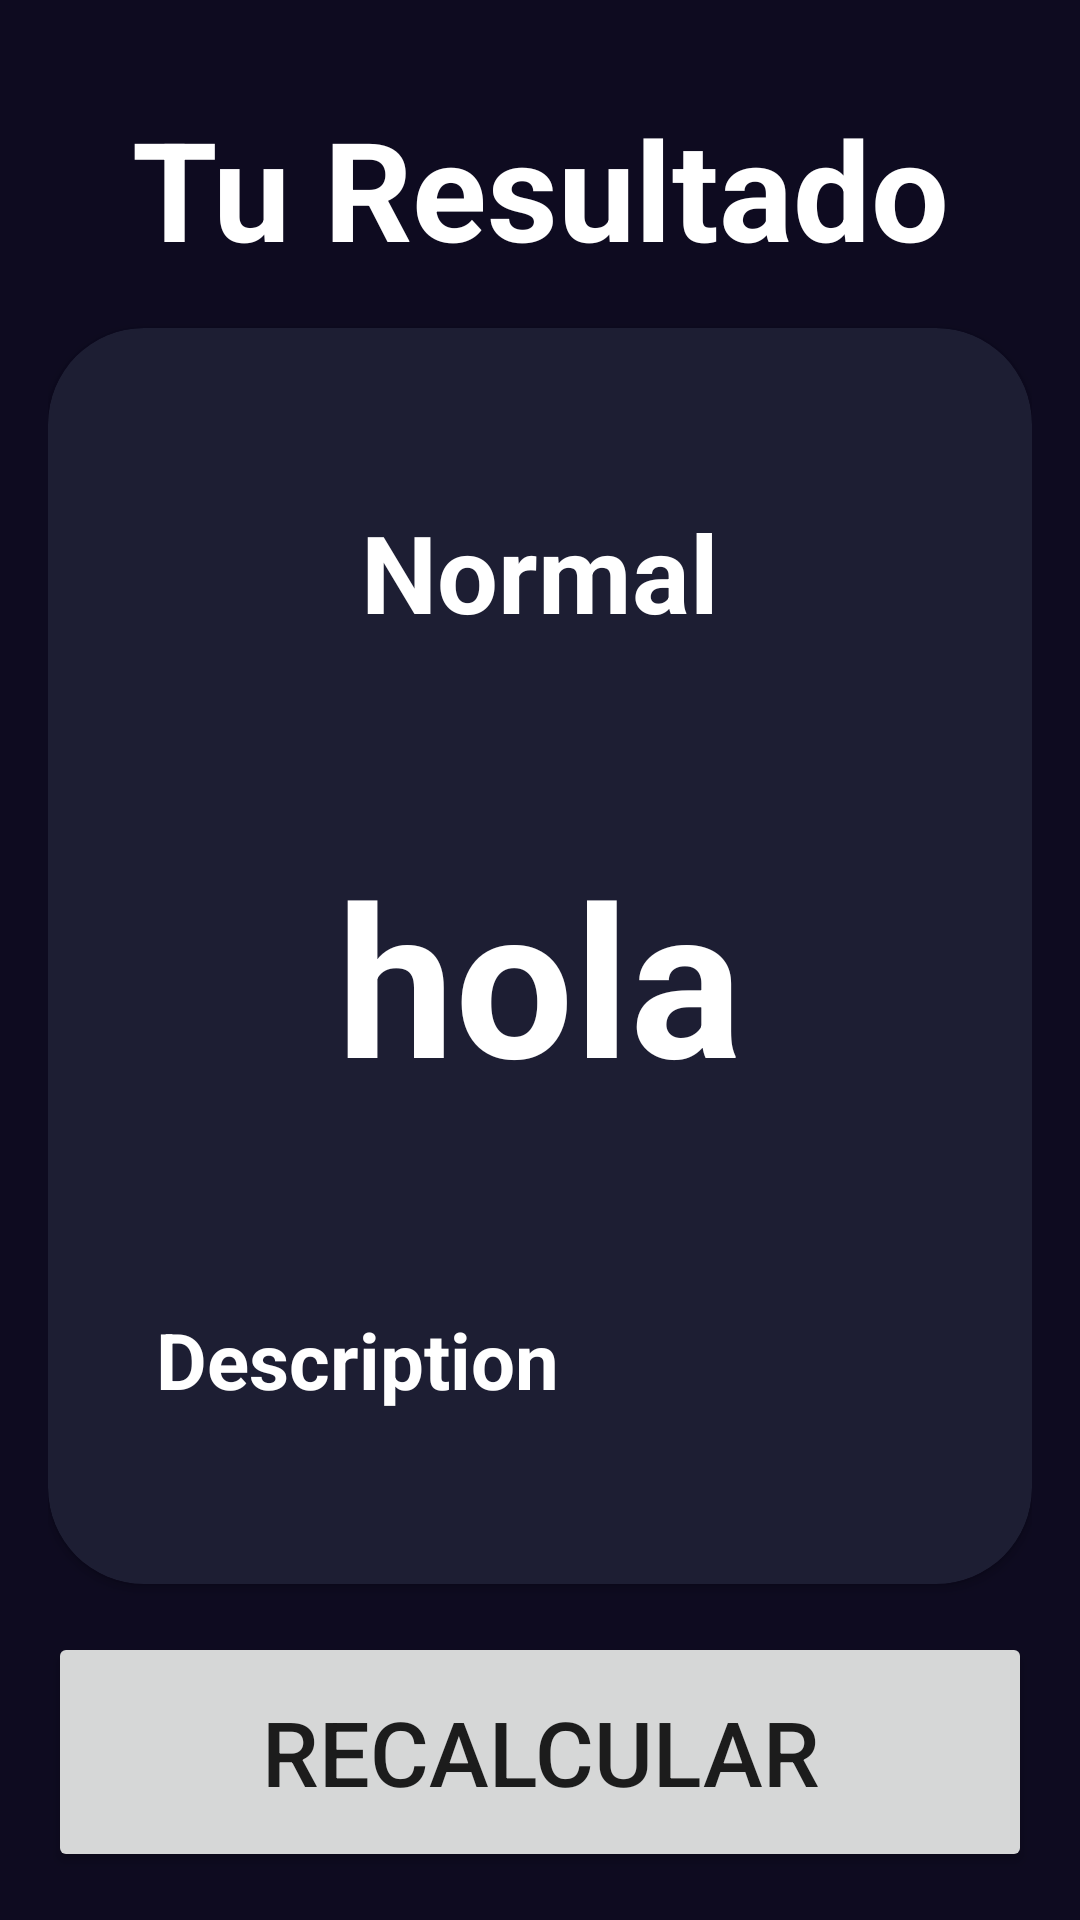

Write the Android layout XML for this screen, with the resource values it uses.
<!-- AndroidManifest.xml: application theme Theme.Aprendiendo -->
<!-- res/layout/activity_result_imcactivity.xml -->
<?xml version="1.0" encoding="utf-8"?>
<androidx.constraintlayout.widget.ConstraintLayout xmlns:android="http://schemas.android.com/apk/res/android"
    xmlns:app="http://schemas.android.com/apk/res-auto"
    xmlns:tools="http://schemas.android.com/tools"
    android:layout_width="match_parent"
    android:layout_height="match_parent"
    android:background="@color/background_app"
    android:padding="16dp"
    tools:context=".imccalculator.ResultIMCActivity">


    <TextView
        android:id="@+id/tvTitle"
        android:layout_width="wrap_content"
        android:layout_height="wrap_content"
        android:layout_marginTop="16dp"
        android:text="@string/result"
        android:textColor="@color/white"
        android:textSize="46dp"
        android:textStyle="bold"
        app:layout_constraintEnd_toEndOf="parent"
        app:layout_constraintStart_toStartOf="parent"
        app:layout_constraintTop_toTopOf="parent">

    </TextView>

    <androidx.cardview.widget.CardView
        android:layout_width="0dp"
        android:layout_height="0dp"
        android:layout_marginTop="16dp"
        android:layout_marginBottom="16dp"
        app:cardBackgroundColor="@color/background_component"
        app:cardCornerRadius="32dp"
        app:layout_constraintBottom_toTopOf="@+id/btnRecalcular"
        app:layout_constraintEnd_toEndOf="parent"
        app:layout_constraintStart_toStartOf="parent"
        app:layout_constraintTop_toBottomOf="@+id/tvTitle">

        <LinearLayout
            android:layout_width="match_parent"
            android:layout_height="match_parent"
            android:gravity="center"
            android:orientation="vertical">

            <TextView
                android:id="@+id/tvResult"
                android:layout_width="wrap_content"
                android:layout_height="wrap_content"
                android:text="Normal"
                android:textColor="@color/white"
                android:textSize="36sp"
                android:textStyle="bold">

            </TextView>

            <TextView
                android:id="@+id/tvIMC"
                android:layout_width="wrap_content"
                android:layout_height="wrap_content"
                android:layout_marginVertical="64sp"
                android:text="hola"
                android:textColor="@color/white"
                android:textSize="70sp"
                android:textStyle="bold">

            </TextView>

            <TextView
                android:id="@+id/tvDescription"
                android:layout_width="match_parent"
                android:layout_height="wrap_content"
                android:layout_marginHorizontal="36sp"
                android:text="Description"
                android:textColor="@color/white"
                android:textSize="26sp"
                android:textStyle="bold">

            </TextView>


        </LinearLayout>

    </androidx.cardview.widget.CardView>

    <Button
        android:id="@+id/btnRecalcular"
        android:layout_width="0dp"
        android:layout_height="80dp"
        android:text="@string/recalculate"
        android:textSize="30dp"
        app:layout_constraintBottom_toBottomOf="parent"
        app:layout_constraintEnd_toEndOf="parent"
        app:layout_constraintStart_toStartOf="parent">

    </Button>

</androidx.constraintlayout.widget.ConstraintLayout>
<!-- resources referenced by this layout -->
<resources>
  <color name="background_app">#0E0B20</color>
  <color name="background_component">#1D1E33</color>
  <color name="white">#FFFFFFFF</color>
  
      // IMC APP
  <string name="recalculate">Recalcular</string>
  <string name="result">Tu Resultado</string>
  <style name="Theme.Aprendiendo" parent="Theme.MaterialComponents.DayNight.DarkActionBar">
          
          <item name="colorPrimary">@color/purple_500</item>
          <item name="colorPrimaryVariant">@color/purple_700</item>
          <item name="colorOnPrimary">@color/white</item>
          
          <item name="colorSecondary">@color/teal_200</item>
          <item name="colorSecondaryVariant">@color/teal_700</item>
          <item name="colorOnSecondary">@color/black</item>
          
          <item name="android:statusBarColor">?attr/colorPrimaryVariant</item>
          
      </style>
  <color name="purple_500">#FF6200EE</color>
  <color name="purple_700">#FF3700B3</color>
  <color name="teal_200">#FF03DAC5</color>
  <color name="teal_700">#FF018786</color>
  <color name="black">#FF000000</color>
</resources>
